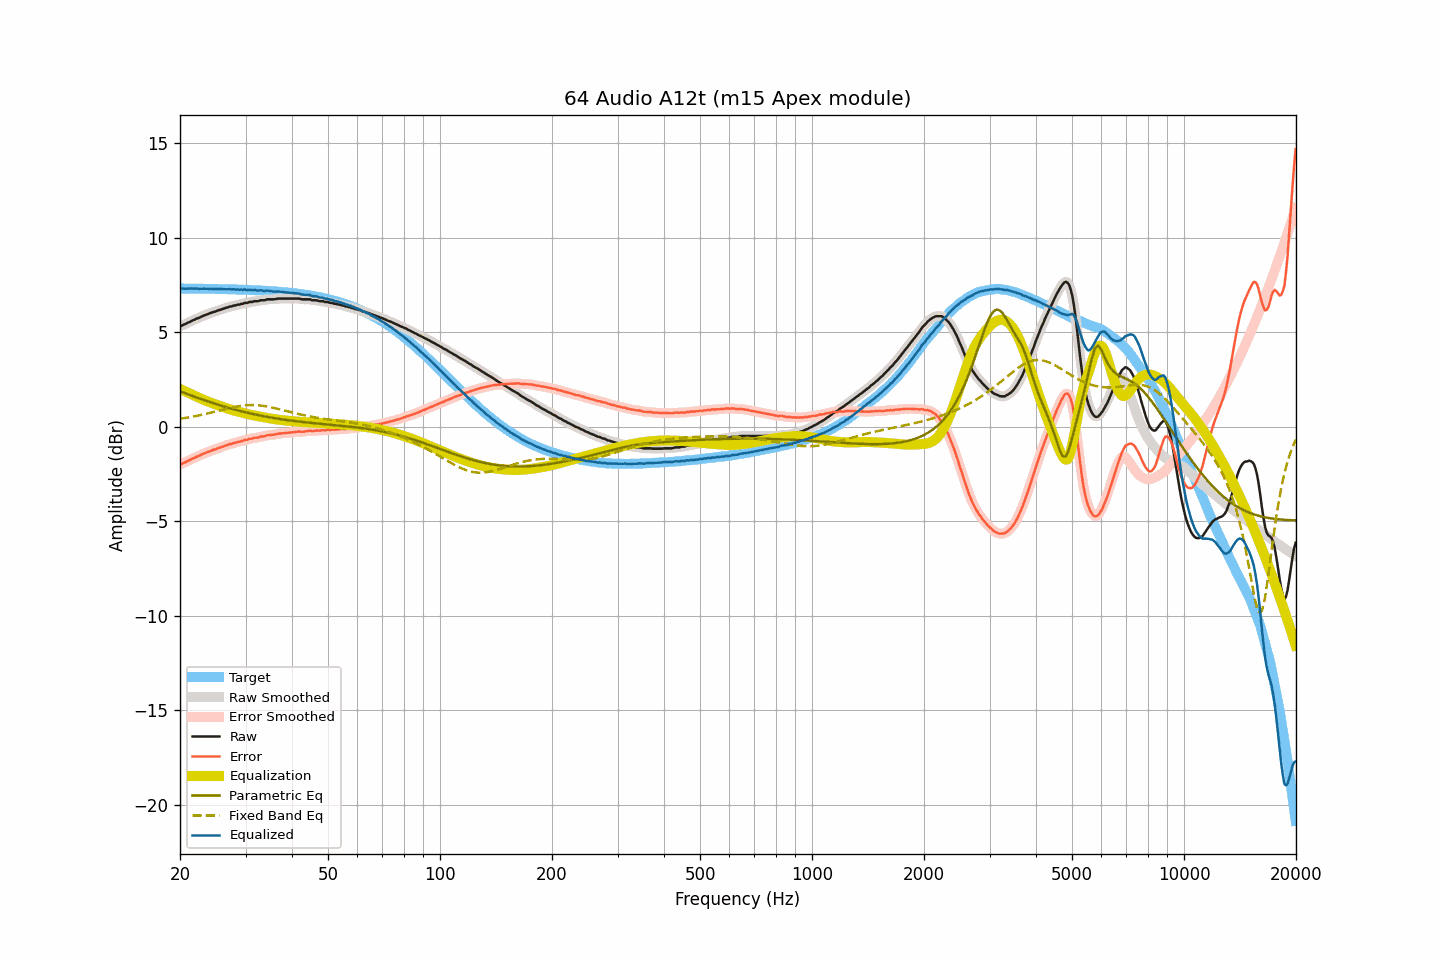

Values plotted in this chart, from the file beside it:
frequency, raw, smoothed, error, error_smoothed, equalization, parametric_eq, fixed_band_eq, equalized_raw, equalized_smoothed, target
20.00, 5.33, 5.32, -1.98, -1.99, 2.00, 1.88, 0.42, 7.33, 7.32, 7.31
20.20, 5.34, 5.35, -1.97, -1.96, 1.96, 1.84, 0.43, 7.30, 7.31, 7.31
20.40, 5.39, 5.39, -1.92, -1.93, 1.92, 1.81, 0.45, 7.31, 7.31, 7.31
20.61, 5.42, 5.42, -1.89, -1.89, 1.88, 1.78, 0.46, 7.30, 7.30, 7.31
20.81, 5.46, 5.46, -1.85, -1.85, 1.84, 1.75, 0.48, 7.30, 7.31, 7.31
21.02, 5.51, 5.50, -1.80, -1.81, 1.80, 1.71, 0.49, 7.31, 7.31, 7.31
21.23, 5.54, 5.55, -1.77, -1.76, 1.76, 1.68, 0.51, 7.30, 7.31, 7.31
21.44, 5.59, 5.59, -1.72, -1.72, 1.72, 1.65, 0.52, 7.31, 7.31, 7.31
21.66, 5.63, 5.63, -1.68, -1.68, 1.68, 1.62, 0.54, 7.31, 7.31, 7.31
21.87, 5.66, 5.67, -1.65, -1.64, 1.64, 1.59, 0.55, 7.30, 7.31, 7.31
22.09, 5.71, 5.70, -1.59, -1.60, 1.60, 1.56, 0.57, 7.31, 7.31, 7.31
22.31, 5.74, 5.74, -1.56, -1.57, 1.56, 1.53, 0.59, 7.30, 7.30, 7.30
22.54, 5.77, 5.78, -1.53, -1.53, 1.53, 1.50, 0.61, 7.30, 7.30, 7.30
22.76, 5.81, 5.81, -1.49, -1.49, 1.49, 1.47, 0.62, 7.30, 7.30, 7.30
22.99, 5.85, 5.85, -1.45, -1.45, 1.45, 1.44, 0.64, 7.30, 7.30, 7.30
23.22, 5.89, 5.89, -1.41, -1.41, 1.42, 1.41, 0.66, 7.31, 7.30, 7.30
23.45, 5.92, 5.92, -1.38, -1.38, 1.38, 1.38, 0.68, 7.30, 7.30, 7.30
23.69, 5.95, 5.95, -1.35, -1.34, 1.35, 1.35, 0.70, 7.30, 7.30, 7.30
23.92, 5.98, 5.98, -1.31, -1.31, 1.31, 1.32, 0.72, 7.29, 7.30, 7.30
24.16, 6.02, 6.02, -1.27, -1.28, 1.28, 1.29, 0.74, 7.30, 7.30, 7.29
24.40, 6.04, 6.05, -1.25, -1.25, 1.25, 1.27, 0.76, 7.29, 7.29, 7.29
24.65, 6.08, 6.07, -1.21, -1.22, 1.22, 1.24, 0.79, 7.30, 7.29, 7.29
24.89, 6.09, 6.10, -1.20, -1.19, 1.19, 1.21, 0.81, 7.28, 7.29, 7.29
25.14, 6.13, 6.13, -1.16, -1.16, 1.16, 1.18, 0.83, 7.29, 7.29, 7.29
25.39, 6.17, 6.16, -1.12, -1.13, 1.13, 1.16, 0.85, 7.30, 7.29, 7.29
25.65, 6.18, 6.19, -1.10, -1.09, 1.10, 1.13, 0.87, 7.28, 7.29, 7.28
25.91, 6.22, 6.22, -1.06, -1.07, 1.07, 1.11, 0.89, 7.29, 7.28, 7.28
26.16, 6.24, 6.24, -1.04, -1.04, 1.04, 1.08, 0.92, 7.28, 7.28, 7.28
26.43, 6.27, 6.27, -1.01, -1.01, 1.01, 1.05, 0.94, 7.28, 7.28, 7.28
26.69, 6.30, 6.30, -0.98, -0.98, 0.98, 1.03, 0.96, 7.28, 7.28, 7.28
26.96, 6.32, 6.32, -0.95, -0.95, 0.95, 1.01, 0.98, 7.27, 7.28, 7.27
27.23, 6.36, 6.35, -0.91, -0.92, 0.92, 0.98, 1.00, 7.28, 7.27, 7.27
27.50, 6.36, 6.37, -0.91, -0.90, 0.90, 0.96, 1.02, 7.26, 7.27, 7.27
27.77, 6.40, 6.39, -0.87, -0.87, 0.88, 0.93, 1.03, 7.28, 7.27, 7.27
28.05, 6.41, 6.41, -0.85, -0.85, 0.85, 0.91, 1.05, 7.26, 7.26, 7.26
28.33, 6.43, 6.43, -0.83, -0.83, 0.83, 0.89, 1.07, 7.26, 7.26, 7.26
28.62, 6.46, 6.45, -0.80, -0.81, 0.81, 0.87, 1.08, 7.27, 7.26, 7.26
28.90, 6.46, 6.47, -0.80, -0.79, 0.78, 0.84, 1.10, 7.24, 7.25, 7.26
29.19, 6.50, 6.49, -0.75, -0.76, 0.76, 0.82, 1.11, 7.26, 7.25, 7.25
29.48, 6.50, 6.52, -0.75, -0.74, 0.74, 0.80, 1.12, 7.24, 7.25, 7.25
29.78, 6.55, 6.53, -0.70, -0.71, 0.72, 0.78, 1.13, 7.27, 7.25, 7.25
30.08, 6.55, 6.55, -0.69, -0.69, 0.69, 0.76, 1.14, 7.24, 7.24, 7.24
30.38, 6.55, 6.57, -0.69, -0.67, 0.67, 0.74, 1.14, 7.22, 7.24, 7.24
30.68, 6.60, 6.58, -0.64, -0.66, 0.65, 0.72, 1.15, 7.25, 7.23, 7.24
30.99, 6.60, 6.60, -0.63, -0.63, 0.63, 0.70, 1.15, 7.24, 7.23, 7.23
31.30, 6.60, 6.62, -0.63, -0.61, 0.62, 0.68, 1.15, 7.22, 7.24, 7.23
31.61, 6.64, 6.63, -0.59, -0.60, 0.60, 0.66, 1.15, 7.24, 7.23, 7.23
31.93, 6.64, 6.64, -0.58, -0.59, 0.58, 0.65, 1.14, 7.22, 7.22, 7.22
32.24, 6.64, 6.65, -0.58, -0.57, 0.57, 0.63, 1.14, 7.21, 7.22, 7.22
32.57, 6.65, 6.66, -0.56, -0.55, 0.55, 0.61, 1.13, 7.20, 7.21, 7.21
32.89, 6.69, 6.68, -0.52, -0.53, 0.53, 0.59, 1.12, 7.22, 7.21, 7.21
33.22, 6.69, 6.69, -0.51, -0.52, 0.51, 0.58, 1.11, 7.21, 7.20, 7.20
33.55, 6.69, 6.70, -0.51, -0.50, 0.50, 0.56, 1.10, 7.19, 7.20, 7.20
33.89, 6.70, 6.71, -0.49, -0.48, 0.48, 0.54, 1.09, 7.18, 7.19, 7.19
34.23, 6.74, 6.73, -0.45, -0.46, 0.47, 0.53, 1.07, 7.21, 7.19, 7.19
34.57, 6.74, 6.74, -0.44, -0.44, 0.45, 0.51, 1.06, 7.19, 7.19, 7.18
34.92, 6.74, 6.74, -0.44, -0.43, 0.44, 0.50, 1.04, 7.18, 7.18, 7.18
35.27, 6.74, 6.74, -0.43, -0.43, 0.43, 0.48, 1.02, 7.17, 7.17, 7.17
35.62, 6.74, 6.74, -0.43, -0.42, 0.41, 0.47, 1.00, 7.15, 7.16, 7.17
35.97, 6.75, 6.75, -0.41, -0.41, 0.40, 0.45, 0.98, 7.15, 7.15, 7.16
... 635 more rows
